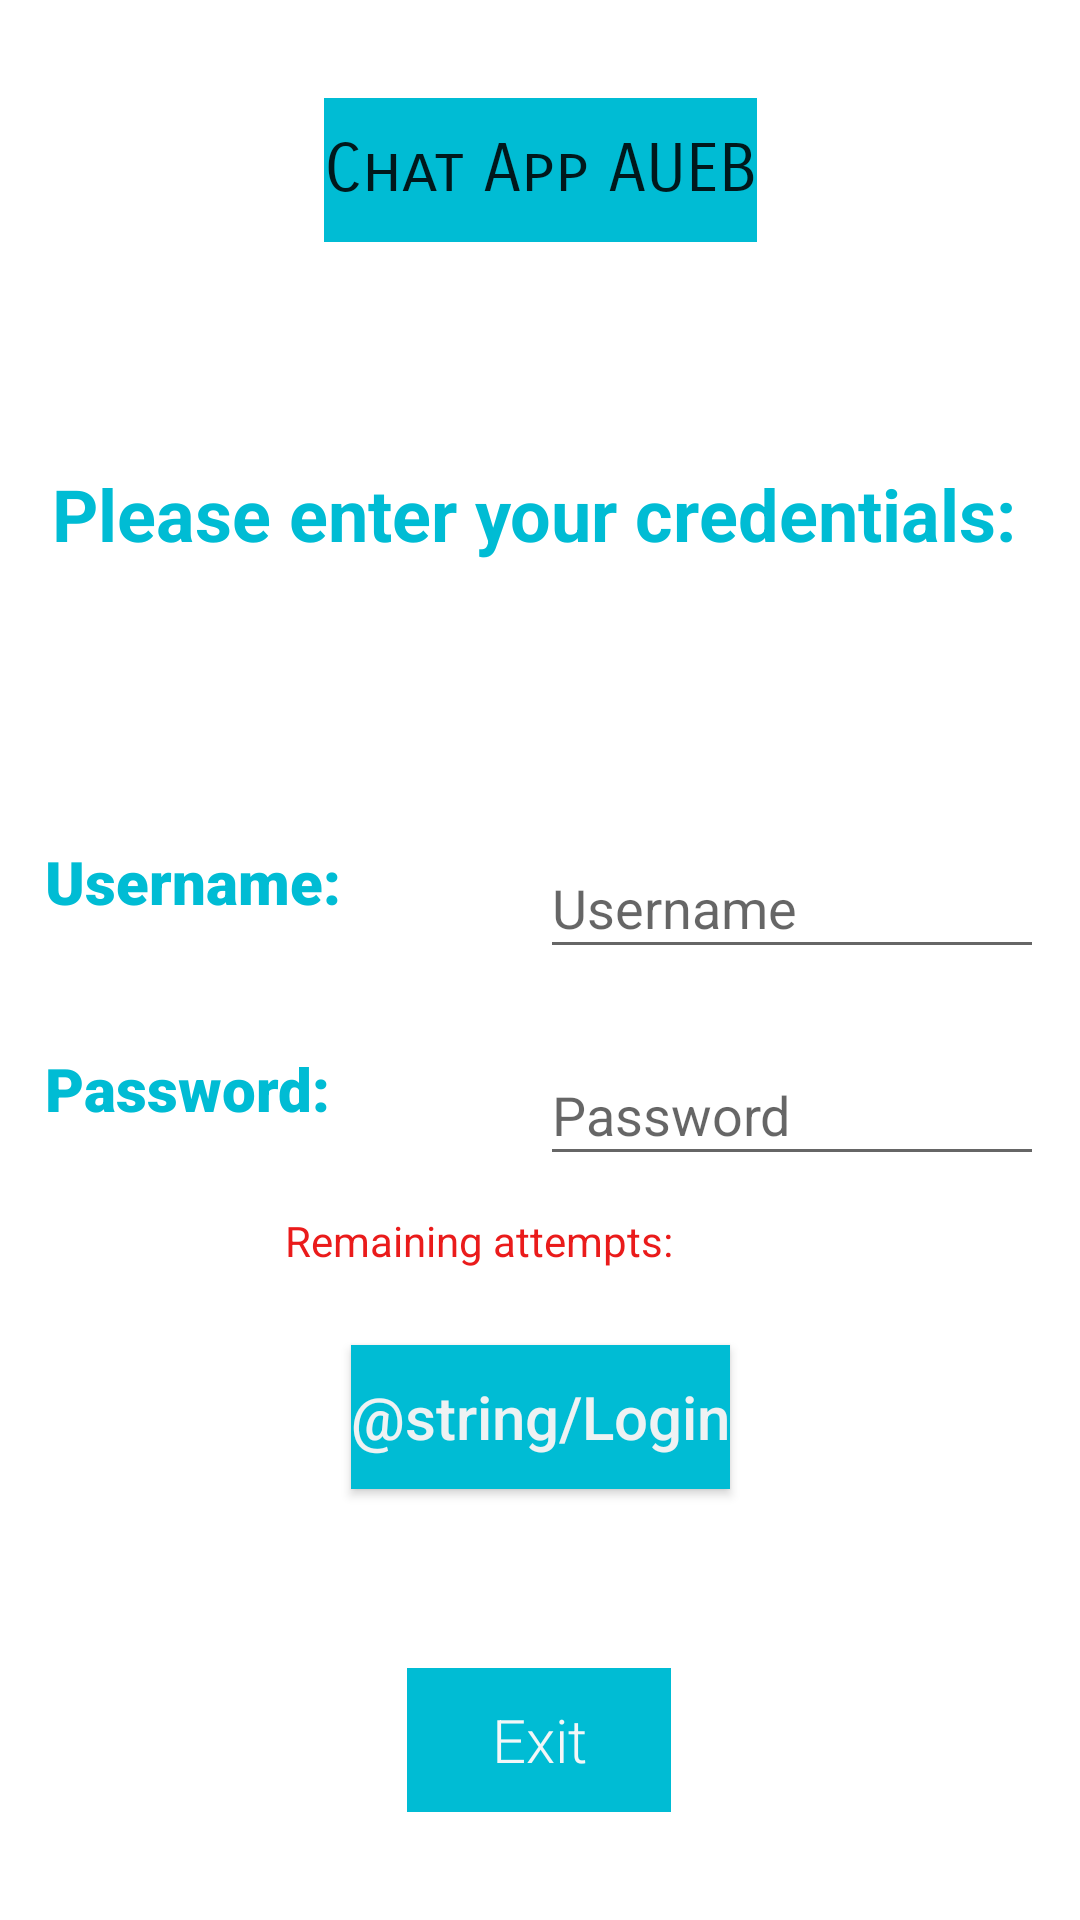

Layout XML and referenced resources for this Android screen:
<!-- AndroidManifest.xml: application theme Theme.DS_Project -->
<!-- res/layout/activity_main.xml -->
<?xml version="1.0" encoding="utf-8"?>
<androidx.constraintlayout.widget.ConstraintLayout xmlns:android="http://schemas.android.com/apk/res/android"
    xmlns:app="http://schemas.android.com/apk/res-auto"
    xmlns:tools="http://schemas.android.com/tools"
    android:layout_width="match_parent"
    android:layout_height="match_parent"
    tools:context=".MainActivity">


    <androidx.constraintlayout.widget.ConstraintLayout
        android:id="@+id/constraintLayout"
        android:layout_width="367dp"
        android:layout_height="433dp"
        android:layout_marginBottom="100dp"
        android:accessibilityLiveRegion="none"
        app:layout_constraintBottom_toBottomOf="parent"
        app:layout_constraintEnd_toEndOf="parent"
        app:layout_constraintStart_toStartOf="parent">

        <EditText
            android:id="@+id/nameEnter"
            android:layout_width="168dp"
            android:layout_height="44dp"
            android:layout_marginEnd="16dp"
            android:layout_marginBottom="25dp"
            android:clickable="false"
            android:hint="Username"
            app:layout_constraintBottom_toTopOf="@+id/passEnter"
            app:layout_constraintEnd_toEndOf="parent"
            app:layout_constraintTop_toTopOf="parent"
            app:layout_constraintVertical_bias="1.0" />

        <TextView
            android:id="@+id/passText"
            android:layout_width="147dp"
            android:layout_height="44dp"
            android:layout_marginTop="25dp"
            android:fontFamily="sans-serif-black"
            android:text="Password:"
            android:textAppearance="@style/TextAppearance.AppCompat.Display1"
            android:textColor="#00BCD4"
            android:textSize="20sp"
            app:layout_constraintBottom_toBottomOf="parent"
            app:layout_constraintEnd_toStartOf="@+id/passEnter"
            app:layout_constraintStart_toStartOf="parent"
            app:layout_constraintTop_toBottomOf="@+id/usernameText"
            app:layout_constraintVertical_bias="0.0" />

        <TextView
            android:id="@+id/usernameText"
            android:layout_width="147dp"
            android:layout_height="44dp"
            android:layout_marginTop="93dp"
            android:fontFamily="sans-serif-black"
            android:text="Username:"
            android:textAppearance="@style/TextAppearance.AppCompat.Display1"
            android:textColor="#00BCD4"
            android:textSize="20sp"
            app:layout_constraintEnd_toStartOf="@+id/nameEnter"
            app:layout_constraintStart_toStartOf="parent"
            app:layout_constraintTop_toBottomOf="@+id/credText" />

        <EditText
            android:id="@+id/passEnter"
            android:layout_width="168dp"
            android:layout_height="44dp"
            android:layout_marginEnd="16dp"
            android:layout_marginBottom="148dp"
            android:hint="Password"
            android:inputType="textPassword"
            app:layout_constraintBottom_toBottomOf="parent"
            app:layout_constraintEnd_toEndOf="parent"
            tools:ignore="MissingConstraints" />

        <TextView
            android:id="@+id/credText"
            android:layout_width="wrap_content"
            android:layout_height="wrap_content"
            android:layout_marginTop="44dp"
            android:text="Please enter your credentials: "
            android:textAlignment="center"
            android:textAppearance="@style/TextAppearance.AppCompat.Display2"
            android:textColor="#00BCD4"
            android:textSize="24sp"
            android:textStyle="bold"
            app:layout_constraintBottom_toTopOf="@+id/nameEnter"
            app:layout_constraintEnd_toEndOf="parent"
            app:layout_constraintStart_toStartOf="parent"
            app:layout_constraintTop_toTopOf="parent"
            app:layout_constraintVertical_bias="0.041" />

        <Button
            android:id="@+id/loginBtn"
            style="@style/Widget.AppCompat.Button"
            android:layout_width="wrap_content"
            android:layout_height="wrap_content"
            android:layout_marginTop="261dp"
            android:background="#00BCD4"
            android:backgroundTint="#00BCD4"
            android:onClick="login"
            android:text="@string/Login"
            android:textAppearance="@style/TextAppearance.AppCompat.Body2"
            android:textColor="#EEF2F3"
            android:textSize="20sp"
            app:layout_constraintBottom_toBottomOf="parent"
            app:layout_constraintEnd_toEndOf="parent"
            app:layout_constraintHorizontal_bias="0.498"
            app:layout_constraintStart_toStartOf="parent"
            app:layout_constraintTop_toBottomOf="@+id/credText"
            app:layout_constraintVertical_bias="0.0" />

        <TextView
            android:id="@+id/errTxt"
            android:layout_width="171dp"
            android:layout_height="28dp"
            android:layout_marginBottom="108dp"
            android:text="Remaining attempts: "
            android:textColor="#EA1B1B"
            app:layout_constraintBottom_toBottomOf="parent"
            app:layout_constraintEnd_toEndOf="parent"
            app:layout_constraintStart_toStartOf="parent"
            app:layout_constraintTop_toBottomOf="@+id/credText"
            app:layout_constraintVertical_bias="1.0" />

    </androidx.constraintlayout.widget.ConstraintLayout>

    <Button
        android:id="@+id/chatApp"
        style="@style/Widget.AppCompat.Button.Borderless"
        android:layout_width="wrap_content"
        android:layout_height="wrap_content"
        android:layout_marginTop="56dp"
        android:layout_marginBottom="50dp"
        android:background="#31CFE3"
        android:backgroundTint="#00BCD4"
        android:backgroundTintMode="src_over"
        android:bufferType="editable"
        android:clickable="false"
        android:cursorVisible="false"
        android:fontFamily="sans-serif-smallcaps"
        android:requiresFadingEdge="horizontal"
        android:text="Chat App AUEB"
        android:textAlignment="center"
        android:textAllCaps="false"
        android:textAppearance="@style/TextAppearance.AppCompat.Large"
        app:circularflow_radiusInDP="6"
        app:layout_constraintBottom_toTopOf="@+id/constraintLayout"
        app:layout_constraintEnd_toEndOf="parent"
        app:layout_constraintStart_toStartOf="parent"
        app:layout_constraintTop_toTopOf="parent"
        app:rippleColor="@color/teal_200" />

    <Button
        android:id="@+id/cancelBtn"
        style="@style/Widget.AppCompat.Button.Borderless"
        android:layout_width="wrap_content"
        android:layout_height="wrap_content"
        android:background="#00BCD4"
        android:fontFamily="sans-serif-light"
        android:text="Exit"
        android:textAppearance="@style/TextAppearance.AppCompat.Body1"
        android:textColor="#F3F7F8"
        android:textSize="20sp"
        app:layout_constraintBottom_toBottomOf="parent"
        app:layout_constraintEnd_toEndOf="@+id/constraintLayout"
        app:layout_constraintHorizontal_bias="0.498"
        app:layout_constraintStart_toStartOf="@+id/constraintLayout"
        app:layout_constraintTop_toBottomOf="@+id/constraintLayout"
        app:layout_constraintVertical_bias="0.307" />

</androidx.constraintlayout.widget.ConstraintLayout>
<!-- resources referenced by this layout -->
<resources>
  <style name="Theme.DS_Project" parent="Theme.MaterialComponents.DayNight.DarkActionBar">
          
          <item name="colorPrimary">@color/purple_500</item>
          <item name="colorPrimaryVariant">@color/purple_700</item>
          <item name="colorOnPrimary">@color/white</item>
          
          <item name="colorSecondary">@color/teal_200</item>
          <item name="colorSecondaryVariant">@color/teal_700</item>
          <item name="colorOnSecondary">@color/black</item>
          
          <item name="android:statusBarColor" tools:targetApi="l">?attr/colorPrimaryVariant</item>
          
      </style>
  <!-- not gathered from this repository: default colours our renderer supplied (Android Studio template values) -->
  <color name="purple_500">#FF6200EE</color>
  <color name="purple_700">#FF3700B3</color>
  <color name="teal_200">#FF03DAC5</color>
  <color name="teal_700">#FF018786</color>
  <color name="black">#FF000000</color>
  <color name="white">#FFFFFFFF</color>
</resources>
